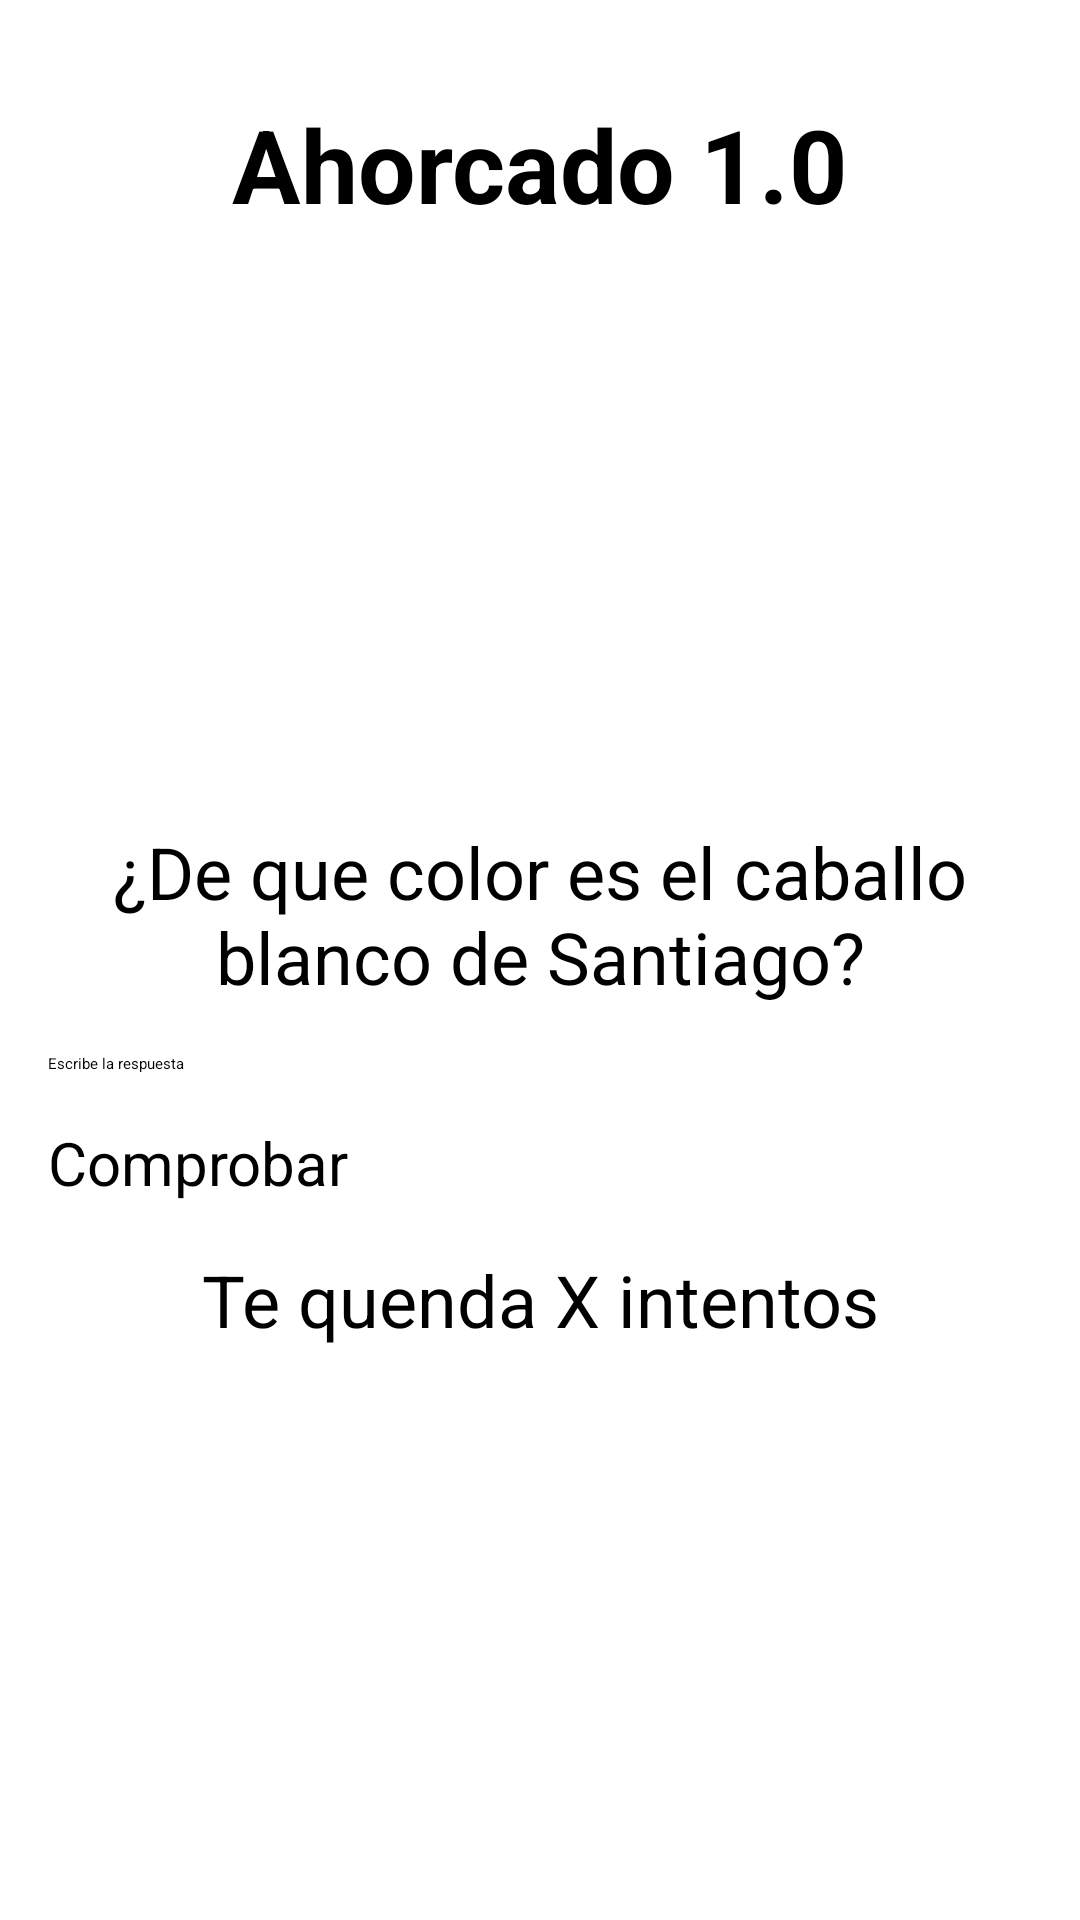

The Android layout XML behind this screen, and the referenced resources:
<!-- AndroidManifest.xml: application theme Theme.Audioplayerapp -->
<!-- res/layout/activity_main.xml -->
<?xml version="1.0" encoding="utf-8"?>
<androidx.constraintlayout.widget.ConstraintLayout xmlns:android="http://schemas.android.com/apk/res/android"
    xmlns:app="http://schemas.android.com/apk/res-auto"
    xmlns:tools="http://schemas.android.com/tools"
    android:layout_width="match_parent"
    android:layout_height="match_parent"
    tools:context=".MainActivity">

    <TextView
        android:id="@+id/texto1_main"
        android:layout_width="0dp"
        android:layout_height="wrap_content"
        android:layout_marginStart="16dp"
        android:layout_marginTop="32dp"
        android:layout_marginEnd="16dp"
        android:text="Ahorcado 1.0"
        android:textAlignment="center"
        android:textSize="34sp"
        android:textStyle="bold"
        app:layout_constraintEnd_toEndOf="parent"
        app:layout_constraintStart_toStartOf="parent"
        app:layout_constraintTop_toTopOf="parent" />

    <ImageView
        android:id="@+id/ima_main"
        android:layout_width="0dp"
        android:layout_height="165dp"
        android:layout_marginStart="16dp"
        android:layout_marginTop="16dp"
        android:layout_marginEnd="16dp"
        app:layout_constraintEnd_toEndOf="parent"
        app:layout_constraintStart_toStartOf="parent"
        app:layout_constraintTop_toBottomOf="@+id/texto1_main"
        app:srcCompat="@drawable/ahorcado_0" />

    <TextView
        android:id="@+id/texto2_main"
        android:layout_width="0dp"
        android:layout_height="wrap_content"
        android:layout_marginStart="16dp"
        android:layout_marginTop="16dp"
        android:layout_marginEnd="16dp"
        android:text="¿De que color es el caballo blanco de Santiago?"
        android:textAlignment="center"
        android:textSize="24sp"
        app:layout_constraintEnd_toEndOf="parent"
        app:layout_constraintStart_toStartOf="parent"
        app:layout_constraintTop_toBottomOf="@+id/ima_main" />

    <EditText
        android:id="@+id/caja1_main"
        android:layout_width="0dp"
        android:layout_height="wrap_content"
        android:layout_marginStart="16dp"
        android:layout_marginTop="16dp"
        android:layout_marginEnd="16dp"
        android:ems="10"
        android:hint="Escribe la respuesta"
        android:inputType="text"
        app:layout_constraintEnd_toEndOf="parent"
        app:layout_constraintStart_toStartOf="parent"
        app:layout_constraintTop_toBottomOf="@+id/texto2_main" />

    <Button
        android:id="@+id/boton1_main"
        android:layout_width="0dp"
        android:layout_height="wrap_content"
        android:layout_marginStart="16dp"
        android:layout_marginTop="16dp"
        android:layout_marginEnd="16dp"
        android:text="Comprobar"
        android:textSize="20sp"
        app:layout_constraintEnd_toEndOf="parent"
        app:layout_constraintStart_toStartOf="parent"
        app:layout_constraintTop_toBottomOf="@+id/caja1_main" />

    <TextView
        android:id="@+id/texto3_main"
        android:layout_width="0dp"
        android:layout_height="wrap_content"
        android:layout_marginStart="16dp"
        android:layout_marginTop="16dp"
        android:layout_marginEnd="16dp"
        android:text="Te quenda X intentos"
        android:textAlignment="center"
        android:textSize="24sp"
        app:layout_constraintEnd_toEndOf="parent"
        app:layout_constraintStart_toStartOf="parent"
        app:layout_constraintTop_toBottomOf="@+id/boton1_main" />
</androidx.constraintlayout.widget.ConstraintLayout>
<!-- resources referenced by this layout -->
<resources>
  <!-- drawable ahorcado_0: jpg bitmap (drawable-hdpi, 1812 bytes) -->
</resources>
